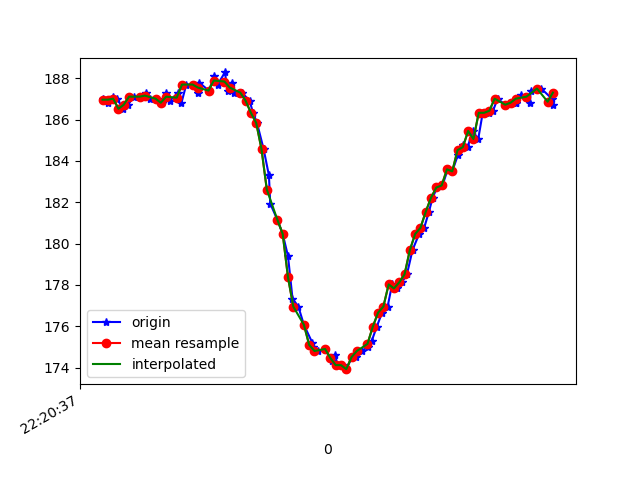

The file beside this chart, header and first rows:
1617747637723, 443274409934069, 187.01172, -231.15234, -59.66797
1617747637735, 443274430932726, 186.9, -230.8, -59.18
1617747637741, 443274448299348, 186.8, -231.3, -59.96
1617747637758, 443274467344642, 187.1, -232.1, -59.96
1617747637776, 443274486298372, 187, -231.9, -59.38
1617747637796, 443274505374187, 186.5, -231.7, -59.38
1617747637817, 443274524419480, 186.7, -231.4, -58.98
1617747637837, 443274543495295, 187.1, -231.6, -59.57
1617747637864, 443274568156509, 187.1, -231.2, -58.89
1617747637885, 443274583172990, 187.3, -231.4, -59.28
1617747637898, 443274602096199, 187, -232.1, -58.01
1617747637926, 443274620836279, 187, -232, -58.5
1617747637944, 443274640278350, 186.8, -231.3, -58.59
1617747637960, 443274659262601, 187.3, -231, -58.59
1617747637974, 443274678765714, 186.9, -231.3, -58.3
1617747638006, 443274697597358, 187.3, -231.6, -58.98
1617747638018, 443274716795259, 186.8, -231.3, -58.89
1617747638036, 443274736664627, 187.7, -231.1, -58.69
1617747638060, 443274755221580, 187.7, -231.2, -58.89
1617747638081, 443274774480523, 187.3, -231.2, -57.81
1617747638085, 443274793739466, 187.8, -231.2, -58.2
1617747638121, 443274812845802, 187.4, -231.1, -58.5
1617747638141, 443274832013181, 188.1, -230.4, -59.96
1617747638154, 443274851302645, 187.7, -231.2, -58.98
1617747638182, 443274870653151, 188.3, -231.4, -58.5
1617747638192, 443274889881573, 187.4, -231.4, -59.28
1617747638207, 443274909323643, 187.8, -231.4, -59.57
1617747638218, 443274928033203, 187.3, -231.2, -59.28
1617747638246, 443274947261624, 187.3, -231.4, -58.98
1617747638275, 443274966337439, 186.9, -230.4, -56.45
1617747638288, 443274985535339, 186.3, -229.5, -55.47
1617747638303, 443275005099495, 185.8, -227, -52.25
1617747638328, 443275024388959, 184.6, -225.7, -50.29
1617747638348, 443275043464774, 183.3, -223.4, -45.8
1617747638353, 443275062632153, 181.9, -221, -40.82
1617747638380, 443275081921617, 181.2, -220.1, -34.67
1617747638400, 443275100875346, 180.5, -219.1, -27.64
1617747638420, 443275120073247, 179.4, -219.2, -21
1617747638437, 443275139484796, 177.3, -220, -16.11
1617747638459, 443275158469047, 177, -220.7, -11.62
1617747638480, 443275177636426, 176.1, -222.7, -7.812
1617747638512, 443275196895368, 175.2, -224.3, -4.688
1617747638516, 443275215788056, 175.0, -225.6, -2.441
1617747638535, 443275235138562, 174.8, -226.2, -1.074
1617747638560, 443275254366984, 174.9, -226, -1.855
1617747638585, 443275273595405, 174.3, -226, -1.27
1617747638599, 443275292701741, 174.6, -225.5, -2.539
1617747638606, 443275312021727, 174.1, -225.2, -4.297
1617747638622, 443275331067020, 174.1, -225.1, -5.762
1617747638640, 443275350081793, 173.9, -225.0, -6.445
1617747638662, 443275369127086, 174.5, -223.8, -6.152
1617747638677, 443275388172380, 174.5, -223.2, -7.52
1617747638699, 443275407187152, 174.8, -222.8, -8.496
1617747638721, 443275426201924, 175.0, -222.6, -11.23
1617747638736, 443275445186175, 175.3, -222.3, -13.57
1617747638755, 443275464231469, 176, -221.2, -15.04
1617747638775, 443275483276763, 176.7, -221.1, -19.73
1617747638796, 443275502352578, 177, -220.9, -22.75
1617747638813, 443275521428392, 178, -220.5, -25.98
1617747638831, 443275540443165, 177.8, -220.3, -28.42
1617747638850, 443275559580022, 178.1, -220.5, -32.52
... 29 more rows
